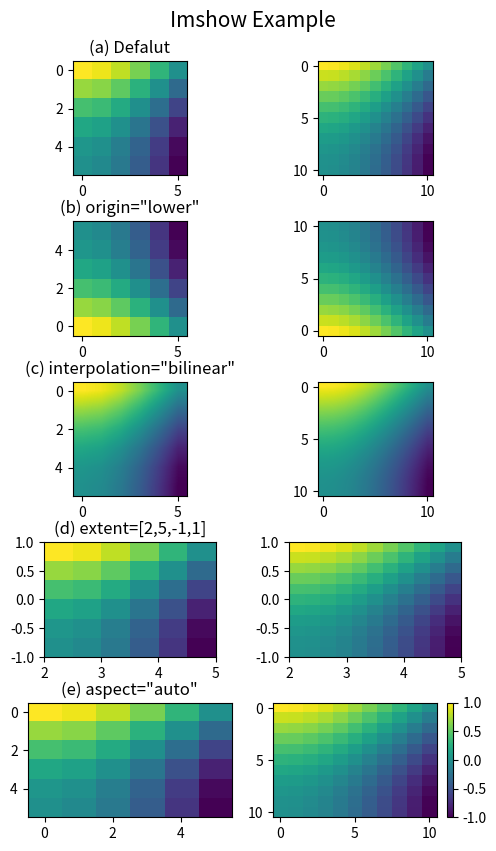

This chart was generated by the following Python code: (Note: this script raises an exception after producing the figure.)
'''
Matplotlib Basic_Lv2: 4. "imshow" for 2D array
: Display 2d array with imshow()

[redacted]

---
Reference:
https://matplotlib.org/stable/api/_as_gen/matplotlib.axes.Axes.imshow.html
'''
import numpy as np
import matplotlib.pyplot as plt

###--- Synthesizing data to be plotted ---###
x = y = np.linspace(0,1,6)  # For 5x5 array
X,Y = np.meshgrid(x,y)
Z = np.cos(np.pi/2*X)-np.sin(np.pi/2*Y)

x2 = y2 = np.linspace(0,1,11)  # For 10x10 array
X2,Y2 = np.meshgrid(x2,y2)
Z2 = np.cos(np.pi/2*X2)-np.sin(np.pi/2*Y2)

data= [Z,Z2]

###---

abc='abcdefghijklmn'
###--- Plotting Start ---###

##-- Page Setup --##
fig = plt.figure()
fig.set_size_inches(5,8.5)    # Physical page size in inches, (lx,ly)
fig.subplots_adjust(left=0.05,right=0.95,bottom=0.05,top=0.94,wspace=0.2,hspace=0.4)

##-- Title for the page --##
suptit="Imshow Example"
fig.suptitle(suptit,fontsize=15,y=1.0)  #,ha='left',x=0.,y=0.98,stretch='semi-condensed')

panel_names= ['Defalut','origin="lower"', 'interpolation="bilinear"',
                'extent=[2,5,-1,1]','aspect="auto"']
prop_settings= [dict(), dict(origin='lower'), dict(interpolation='bilinear'),
                dict(extent=[2,5,-1,1]),dict(aspect="auto")]

nrow, ncol= 5,2
for j,Z in enumerate(data):
    for i,(tit,props) in enumerate(zip(panel_names,prop_settings)):

        ax1= fig.add_subplot(nrow,ncol,i*2+j+1)
        pic1= ax1.imshow(Z,**props)
        if j==0:
            subtit='({}) {}'.format(abc[i],panel_names[i])
            ax1.set_title(subtit,fontsize=12)

plt.colorbar(pic1)
##-- Seeing or Saving Pic --##

#- If want to save to file
outdir = "../Pics/"
outfnm = outdir+"N04_2D_imshow_ex1.png"
print(outfnm)
#fig.savefig(outfnm,dpi=100)   # dpi: pixels per inch
fig.savefig(outfnm,dpi=100,bbox_inches='tight')   # dpi: pixels per inch

# Defalut: facecolor='w', edgecolor='w', transparent=False

#- If want to see on screen -#
plt.show()
